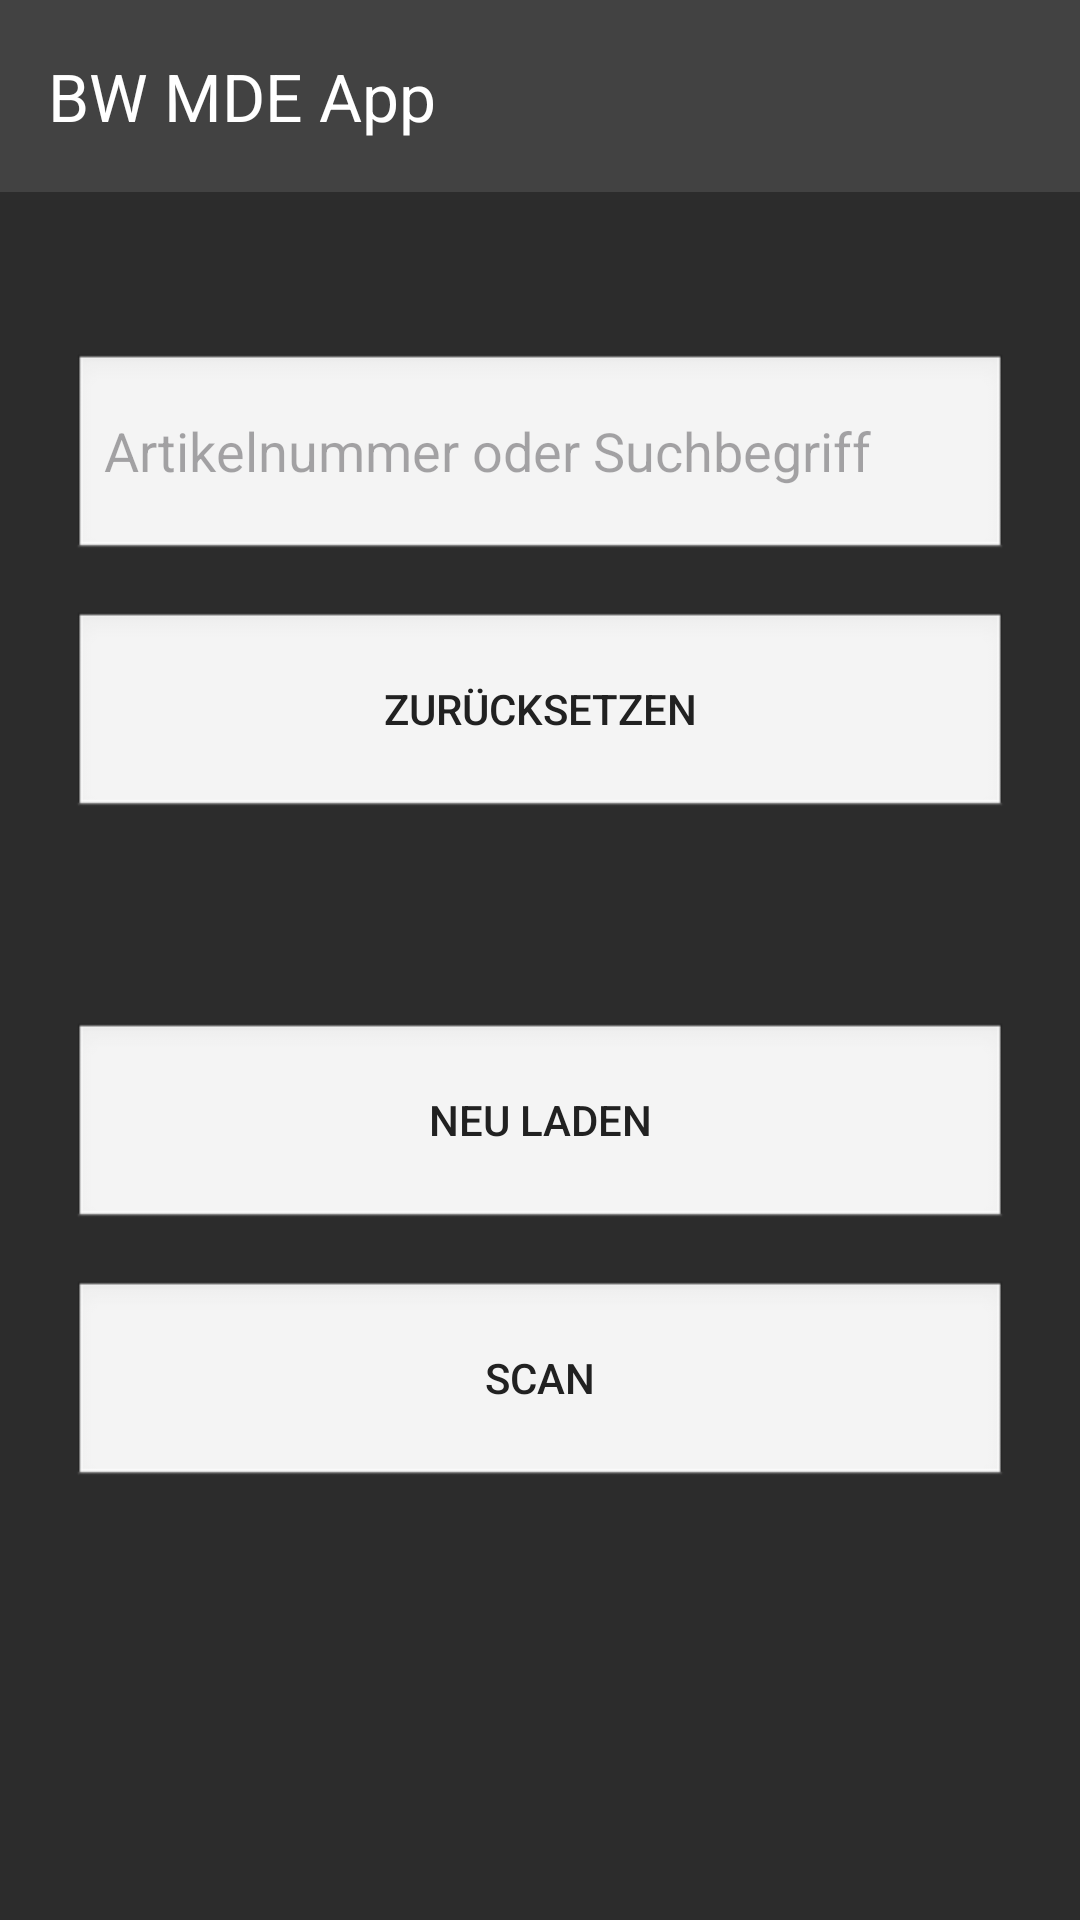

The Android layout XML behind this screen, and the referenced resources:
<!-- AndroidManifest.xml: application theme Theme.MDE.Light -->
<!-- res/layout/activity_info_scan.xml -->
<?xml version="1.0" encoding="utf-8"?>
<androidx.constraintlayout.widget.ConstraintLayout
    xmlns:android="http://schemas.android.com/apk/res/android"
    xmlns:app="http://schemas.android.com/apk/res-auto"
    android:layout_width="match_parent"
    android:layout_height="match_parent"
    android:background="@color/grayBackground"
    android:fitsSystemWindows="true">

    
    <androidx.appcompat.widget.Toolbar
        android:id="@+id/toolbar"
        android:layout_width="0dp"
        android:layout_height="wrap_content"
        android:minHeight="?attr/actionBarSize"
        android:background="@color/cardview_dark_background"
        app:title="BW MDE App"
        app:titleTextColor="@color/white"
        app:layout_constraintTop_toTopOf="parent"
        app:layout_constraintStart_toStartOf="parent"
        app:layout_constraintEnd_toEndOf="parent"/>

    
    <ScrollView
        android:layout_width="0dp"
        android:layout_height="0dp"
        app:layout_constraintTop_toBottomOf="@id/toolbar"
        app:layout_constraintBottom_toBottomOf="parent"
        app:layout_constraintStart_toStartOf="parent"
        app:layout_constraintEnd_toEndOf="parent">

        <LinearLayout
            android:id="@+id/searchContainer"
            android:layout_width="match_parent"
            android:layout_height="wrap_content"
            android:orientation="vertical"
            android:padding="24dp">

            
            <TextView
                android:id="@+id/txtStatus"
                android:layout_width="match_parent"
                android:layout_height="wrap_content"
                android:textColor="@color/white"
                android:textAlignment="center"
                android:textSize="10sp"/>

            <View
                android:layout_width="match_parent"
                android:layout_height="16dp"/>

            
            <AutoCompleteTextView
                android:id="@+id/etBarcode"
                android:layout_width="match_parent"
                android:layout_height="70dp"
                android:inputType="textVisiblePassword"
                android:background="@android:drawable/edit_text"
                android:hint="Artikelnummer oder Suchbegriff"
                android:textAlignment="viewStart"/>

            <View
                android:layout_width="match_parent"
                android:layout_height="16dp"/>

            
            <androidx.appcompat.widget.AppCompatButton
                android:id="@+id/btnClear"
                android:layout_width="match_parent"
                android:layout_height="70dp"
                android:text="Zurücksetzen"
                android:background="@android:drawable/edit_text"/>

            <View
                android:layout_width="match_parent"
                android:layout_height="24dp"/>

            
            <TextView
                android:id="@+id/tvArtikelInfo"
                android:layout_width="match_parent"
                android:layout_height="wrap_content"
                android:textColor="@color/white"
                android:textSize="20sp"/>

            <View
                android:layout_width="match_parent"
                android:layout_height="16dp"/>

            
            <androidx.appcompat.widget.AppCompatButton
                android:id="@+id/btnReloadArtikel"
                android:layout_width="match_parent"
                android:layout_height="70dp"
                android:text="Neu laden"
                android:background="@android:drawable/edit_text"/>

            <View
                android:layout_width="match_parent"
                android:layout_height="16dp"/>

            
            <androidx.appcompat.widget.AppCompatButton
                android:id="@+id/btnScan"
                android:layout_width="match_parent"
                android:layout_height="70dp"
                android:text="Scan"
                android:background="@android:drawable/edit_text"/>

        </LinearLayout>

    </ScrollView>

</androidx.constraintlayout.widget.ConstraintLayout>
<!-- resources referenced by this layout -->
<resources>
  <color name="grayBackground">#2C2C2C</color>
  <color name="white">#FFFFFF</color>
  <style name="Theme.MDE.Light" parent="Theme.AppCompat.Light.NoActionBar">
          <item name="colorPrimary">@color/mde_light_primary</item>
          <item name="colorPrimaryDark">@color/mde_light_primary</item>
          <item name="colorAccent">@color/mde_light_primary</item>
          <item name="android:windowBackground">@color/mde_light_background</item>
          <item name="android:textColorPrimary">@color/mde_light_text</item>
          <item name="android:textColorSecondary">@color/mde_light_text</item>
          <item name="tableRowOddColor">@color/tableRowOddLight</item>
          <item name="tableRowEvenColor">@color/tableRowEvenLight</item>
      </style>
  <style name="Theme.AppCompat.Light.NoActionBar" parent="Base.Theme.AppCompat.Light.NoActionBar" />
  <color name="mde_light_primary">#1976D2</color>
  <color name="mde_light_background">#F5F5F5</color>
  <color name="mde_light_text">#212121</color>
  <color name="tableRowOddLight">#FFFFFF</color>
  <color name="tableRowEvenLight">#D6D6D6</color>
  <style name="Base.Theme.AppCompat.Light.NoActionBar" parent="Theme.Material3.DayNight.NoActionBar">
          
          
      </style>
</resources>
